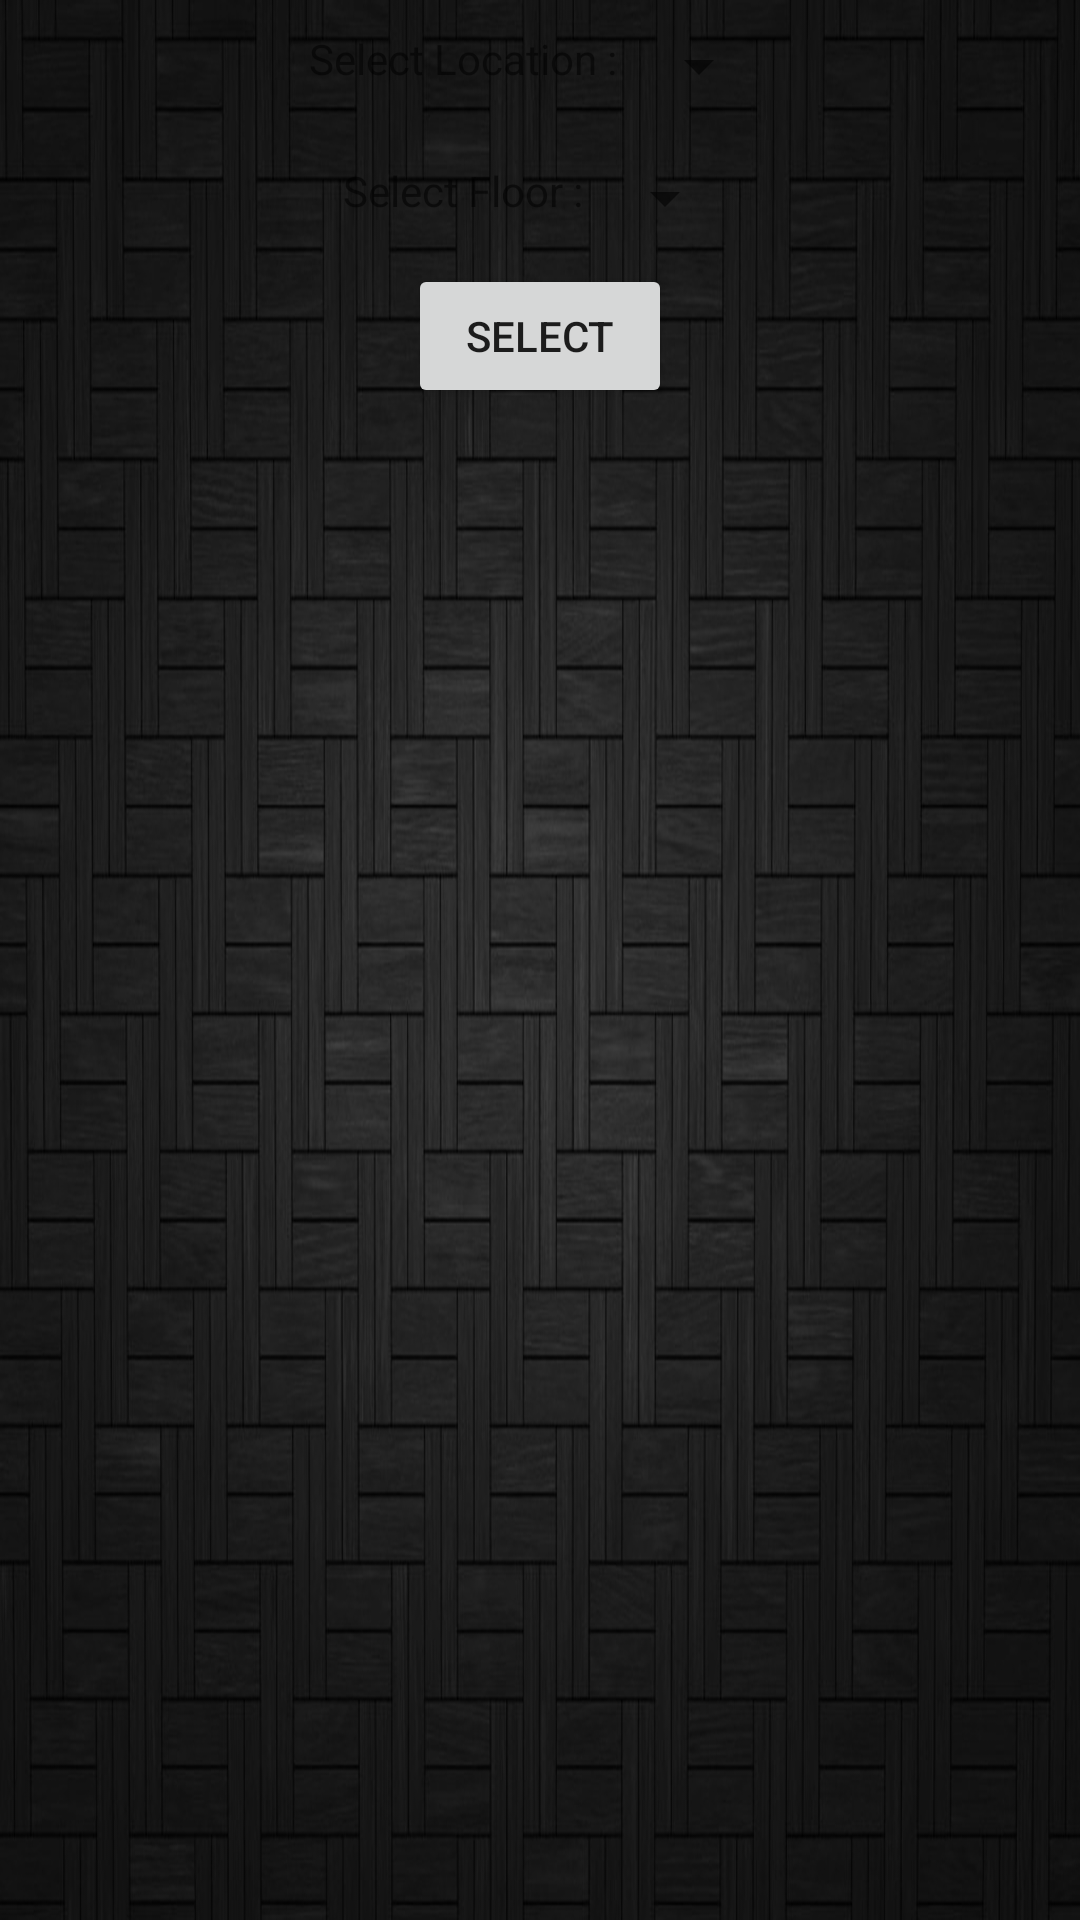

Produce the Android XML layout that renders to this screen, including the resource entries it uses.
<!-- AndroidManifest.xml: fallback theme Theme.MaterialComponents.DayNight.NoActionBar -->
<!-- res/layout/location_chooser_spinner.xml -->
<?xml version="1.0" encoding="utf-8"?>

<LinearLayout xmlns:android="http://schemas.android.com/apk/res/android"
    android:layout_width="fill_parent"
    android:layout_height="fill_parent"
    android:orientation="vertical"
    style="@style/DashBoard">
    
	<LinearLayout
	    android:layout_width="wrap_content"
		android:layout_height="wrap_content"
		android:orientation="horizontal"
		android:padding="10dp"
		android:layout_gravity="center_horizontal">        
		<TextView
			android:layout_width="wrap_content"
			android:layout_height="wrap_content"
			android:text="Select Location : " />
                    
		<Spinner
			android:id="@+id/location_chooser_spinner"
			android:layout_width="wrap_content"
			android:layout_height="wrap_content"
			android:visibility="visible" />        
	</LinearLayout>
    
    <LinearLayout
        android:layout_width="wrap_content"
		android:layout_height="wrap_content"
		android:orientation="horizontal"
		android:padding="10dp"
		android:layout_gravity="center_horizontal">
		<TextView
			android:id="@+id/location_floor_label"
			android:layout_width="wrap_content"
			android:layout_height="wrap_content"
			android:text="Select Floor : " />                    
		<Spinner
			android:id="@+id/location_floor_chooser_spinner"
			android:layout_width="wrap_content"
			android:layout_height="wrap_content" />        
	</LinearLayout>
    
	<Button
	    android:id="@+id/choosefloorOk"
		android:layout_width="wrap_content"
		android:layout_gravity="center_horizontal"
		android:layout_height="wrap_content"
		android:text="Select"/>
                
</LinearLayout>
<!-- resources referenced by this layout -->
<resources>
  <style name="DashBoard">
          <item name="android:layout_width">fill_parent</item>
          <item name="android:layout_height">fill_parent</item>
          <item name="android:background">@drawable/spaceplanar_background</item>
      </style>
  <!-- drawable spaceplanar_background: jpg bitmap (drawable-hdpi, 636542 bytes) -->
</resources>
